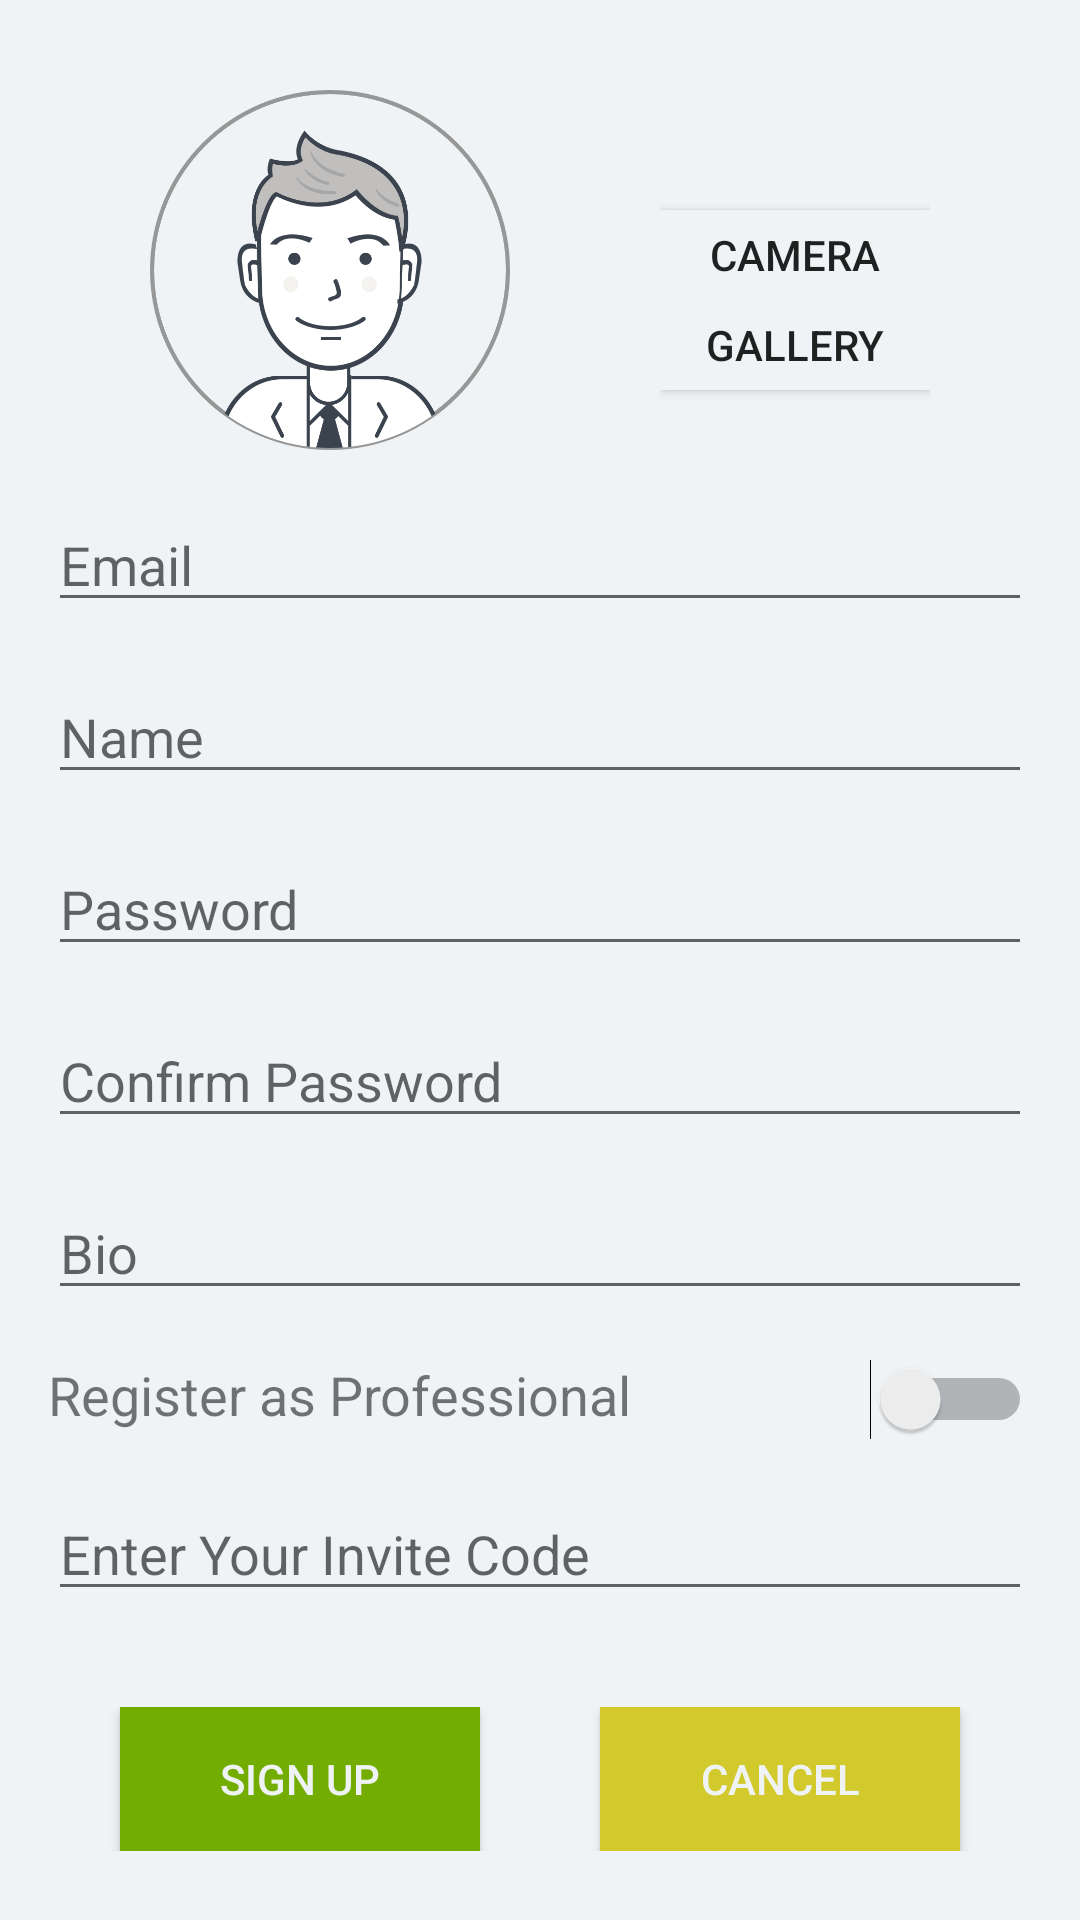

Layout XML and referenced resources for this Android screen:
<!-- AndroidManifest.xml: application theme AppTheme -->
<!-- res/layout/activity_signup.xml -->
<?xml version="1.0" encoding="utf-8"?>
<ScrollView xmlns:android="http://schemas.android.com/apk/res/android"
    xmlns:tools="http://schemas.android.com/tools"
    android:layout_width="match_parent"
    android:layout_height="wrap_content"
    android:background="@color/white">

    <LinearLayout
        android:layout_width="match_parent"
        android:layout_height="wrap_content"
        android:orientation="vertical">

    <LinearLayout
        android:layout_width="match_parent"
        android:layout_height="wrap_content"
        android:layout_marginTop="30dp"
        android:gravity="center">

        <ImageView
            android:id="@+id/signup_avatar"
            android:layout_width="120dp"
            android:layout_height="120dp"
            android:layout_marginRight="40dp"
            android:background="@drawable/avatar" />

        <LinearLayout
            android:layout_width="wrap_content"
            android:layout_height="match_parent"
            android:layout_marginLeft="10dp"
            android:layout_marginTop="10dp"
            android:gravity="center"
            android:orientation="vertical">

            <Button
                android:id="@+id/signup_camera"
                android:layout_width="90dp"
                android:layout_height="30dp"
                android:background="@color/white"
                android:text="Camera" />

            <Button
                android:id="@+id/signup_photo"
                android:layout_width="90dp"
                android:layout_height="30dp"
                android:background="@color/white"
                android:text="Gallery" />

        </LinearLayout>

    </LinearLayout>


    <EditText
        android:id="@+id/signup_email"
        android:layout_width="match_parent"
        android:layout_height="wrap_content"
        android:layout_marginTop="16dp"
        android:layout_marginLeft="16dp"
        android:layout_marginRight="16dp"
        android:ems="10"
        android:hint="Email"
        android:inputType="textEmailAddress" />

    <EditText
        android:id="@+id/signup_username"
        android:layout_width="match_parent"
        android:layout_height="wrap_content"
        android:layout_marginTop="16dp"
        android:layout_marginLeft="16dp"
        android:layout_marginRight="16dp"
        android:ems="10"
        android:hint="Name"
        android:inputType="textPersonName" />

    <EditText
        android:id="@+id/signup_password"
        android:layout_width="match_parent"
        android:layout_height="wrap_content"
        android:layout_marginTop="16dp"
        android:layout_marginLeft="16dp"
        android:layout_marginRight="16dp"
        android:ems="10"
        android:hint="Password"
        android:inputType="textPassword" />

    <EditText
        android:id="@+id/signup_confirm"
        android:layout_width="match_parent"
        android:layout_height="wrap_content"
        android:layout_marginTop="16dp"
        android:layout_marginLeft="16dp"
        android:layout_marginRight="16dp"
        android:ems="10"
        android:hint="Confirm Password"
        android:inputType="textPassword" />

    <EditText
        android:id="@+id/signup_bio"
        android:layout_width="match_parent"
        android:layout_height="wrap_content"
        android:layout_marginTop="16dp"
        android:layout_marginLeft="16dp"
        android:layout_marginRight="16dp"
        android:ems="10"
        android:hint="Bio"
        android:inputType="textPersonName" />

    <LinearLayout
        android:layout_width="match_parent"
        android:layout_height="wrap_content"
        android:layout_marginTop="16dp"
        android:layout_marginLeft="16dp"
        android:layout_marginRight="16dp">

        <TextView
            android:layout_width="wrap_content"
            android:layout_height="wrap_content"
            android:text="Register as Professional"
            android:textSize="18dp"/>

        <Switch
            android:id="@+id/signup_profession"
            android:layout_marginLeft="40dp"
            android:layout_width="match_parent"
            android:layout_height="wrap_content" />

    </LinearLayout>

    <EditText
        android:id="@+id/signup_inviteCode"
        android:layout_width="match_parent"
        android:layout_height="wrap_content"
        android:layout_marginTop="16dp"
        android:layout_marginLeft="16dp"
        android:layout_marginRight="16dp"
        android:ems="10"
        android:hint="Enter Your Invite Code"
        android:inputType="textPersonName" />


    <LinearLayout
        android:layout_width="match_parent"
        android:layout_height="wrap_content"
        android:gravity="center"
        android:layout_marginTop="32dp"
        android:layout_marginLeft="16dp"
        android:layout_marginRight="16dp"
        android:layout_marginBottom="20dp">

        <Button
            android:id="@+id/signupBtn"
            android:layout_width="120dp"
            android:layout_height="wrap_content"
            android:layout_marginRight="40dp"
            android:background="@color/darkGreen"
            android:text="Sign Up"
            android:textColor="@color/white" />

        <Button
            android:id="@+id/signupCancelBtn"
            android:layout_width="120dp"
            android:layout_height="wrap_content"
            android:background="@color/lightGreen"
            android:text="Cancel"
            android:textColor="@color/white" />

    </LinearLayout>

    </LinearLayout>


</ScrollView>
<!-- resources referenced by this layout -->
<resources>
  <color name="darkGreen">#73AD01</color>
  <color name="lightGreen">#D2C92C</color>
  <color name="white">#EFF3F6</color>
  <!-- drawable avatar: png bitmap (drawable, 90179 bytes) -->
  <style name="AppTheme" parent="Theme.AppCompat.Light.NoActionBar">
          
          <item name="colorPrimary">@color/colorPrimary</item>
          <item name="colorPrimaryDark">@color/colorPrimaryDark</item>
          <item name="colorAccent">@color/colorAccent</item>
  
      </style>
  <color name="colorPrimary">#73AD01</color>
  <color name="colorPrimaryDark">#050505</color>
  <color name="colorAccent">#73AD01</color>
</resources>
